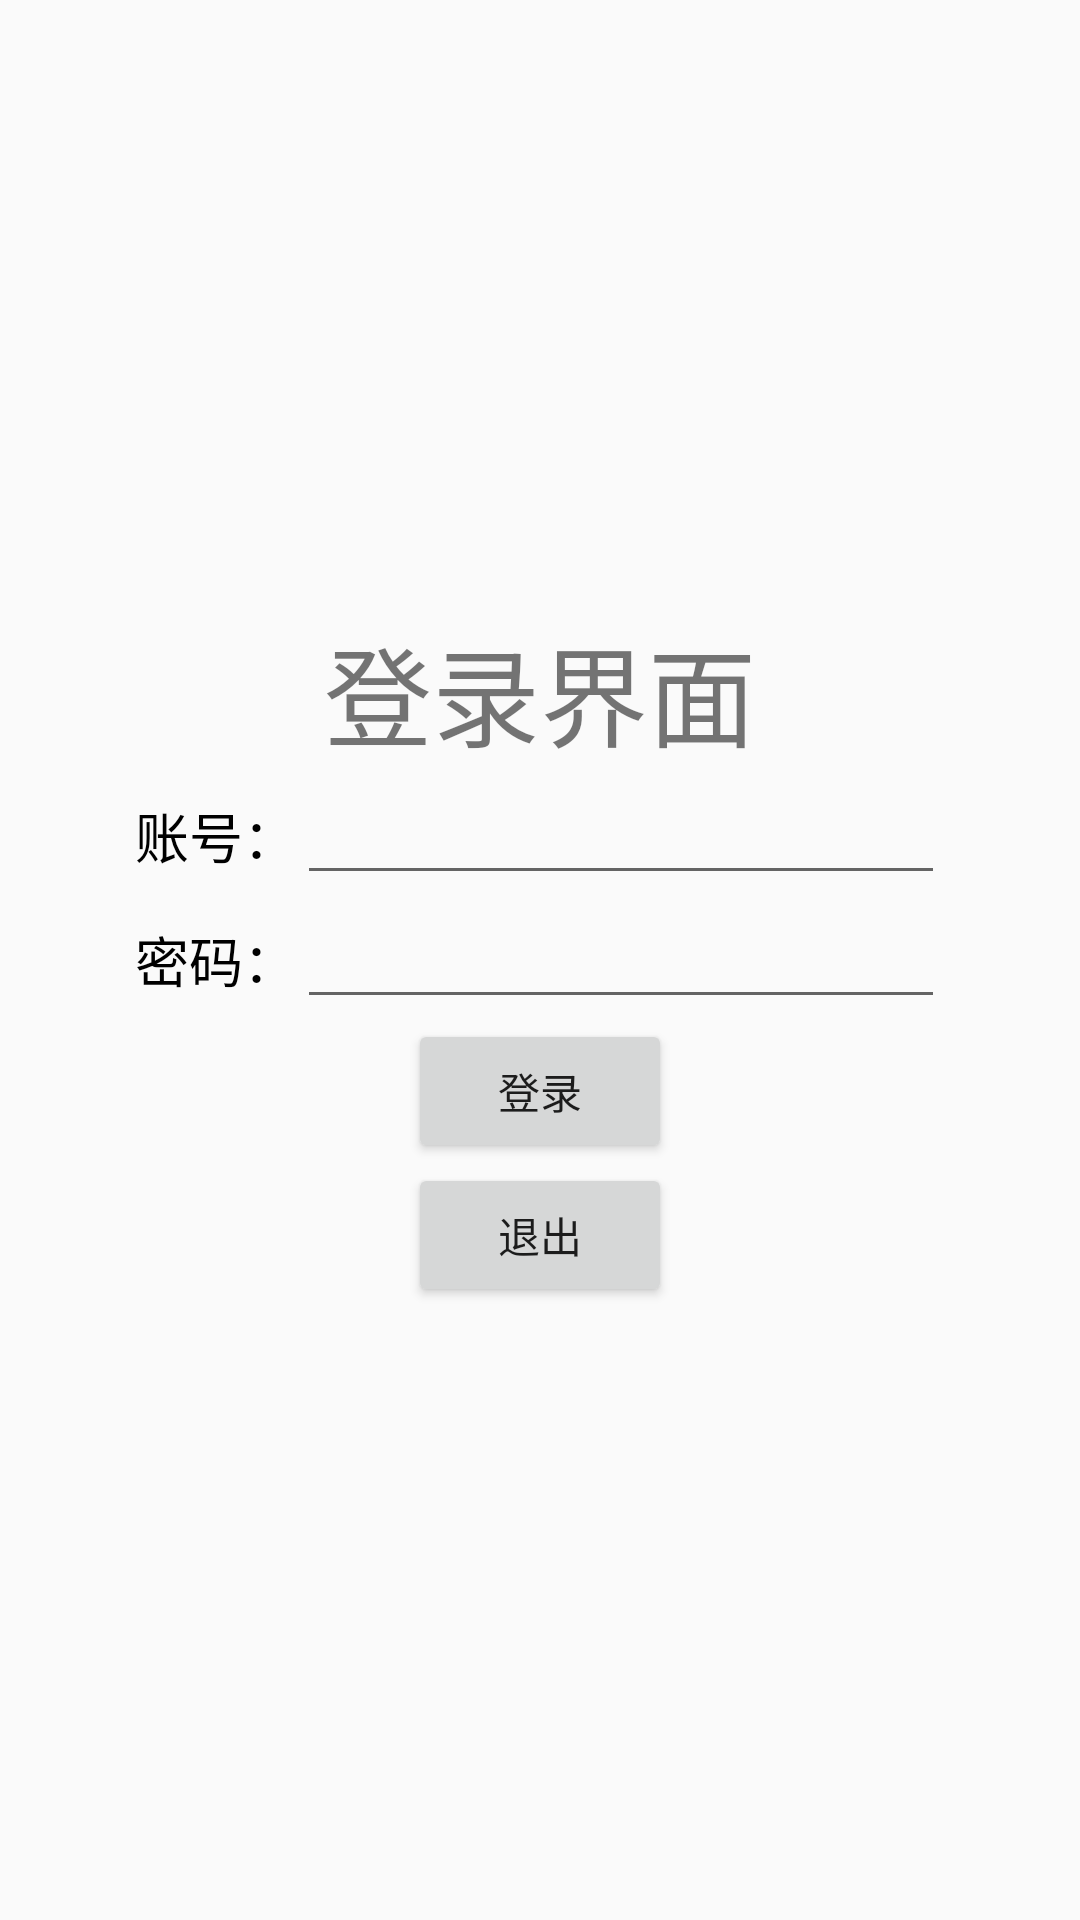

Produce the Android XML layout that renders to this screen, including the resource entries it uses.
<!-- AndroidManifest.xml: application theme AppTheme -->
<!-- res/layout/content_main.xml -->
<?xml version="1.0" encoding="utf-8"?>
<LinearLayout xmlns:android="http://schemas.android.com/apk/res/android"
    xmlns:app="http://schemas.android.com/apk/res-auto"
    xmlns:tools="http://schemas.android.com/tools"
    android:layout_width="match_parent"
    android:layout_height="match_parent"
    android:background="@drawable/background"
    android:orientation="vertical"
    android:gravity="center"
    app:layout_behavior="@string/appbar_scrolling_view_behavior"
    tools:context=".MainActivity"
    tools:showIn="@layout/activity_main">


    <TextView
        android:id="@+id/text00"
        android:layout_width="fill_parent"
        android:layout_height="wrap_content"
        android:gravity="center_horizontal"
        android:text="登录界面"
        android:textSize="36sp" />

    <TableLayout
        android:layout_width="270dp"
        android:layout_height="wrap_content"
        android:stretchColumns="1">

        <TableRow
            android:layout_width="match_parent"
            android:layout_height="wrap_content">

            <TextView
                android:id="@+id/text01"
                android:layout_width="wrap_content"
                android:layout_height="wrap_content"
                android:text="账号："
                android:textColor="#000000"
                android:textColorHighlight="#00691A1A"
                android:textSize="18sp" />

            <EditText
                android:id="@+id/edit01"
                android:layout_width="match_parent"
                android:layout_height="wrap_content" />
        </TableRow>

        <TableRow
            android:layout_width="match_parent"
            android:layout_height="wrap_content">

            <TextView
                android:id="@+id/text02"
                android:layout_width="wrap_content"
                android:layout_height="wrap_content"
                android:text="密码："
                android:textColor="#000000"
                android:textColorHighlight="#00691A1A"
                android:textSize="18sp" />

            <EditText
                android:id="@+id/edit02"
                android:layout_width="match_parent"
                android:layout_height="wrap_content"
                android:inputType="numberPassword" />
        </TableRow>
    </TableLayout>

    <Button
        android:id="@+id/button01"
        android:layout_width="wrap_content"
        android:layout_height="wrap_content"
        android:layout_gravity="center"
        android:text="登录" />
    <Button
        android:id="@+id/button02"
        android:layout_width="wrap_content"
        android:layout_height="wrap_content"
        android:layout_gravity="center"
        android:text="退出" />

</LinearLayout>
<!-- resources referenced by this layout -->
<resources>
  <style name="AppTheme" parent="Theme.AppCompat.Light.NoActionBar">
          
          <item name="colorPrimary">@color/colorPrimary</item>
          <item name="colorPrimaryDark">@color/colorPrimaryDark</item>
          <item name="colorAccent">@color/colorAccent</item>
      </style>
  <!-- not gathered from this repository: default colours our renderer supplied (Android Studio template values) -->
  <color name="colorPrimary">#FF6200EE</color>
  <color name="colorPrimaryDark">#FF3700B3</color>
  <color name="colorAccent">#FF03DAC5</color>
</resources>
